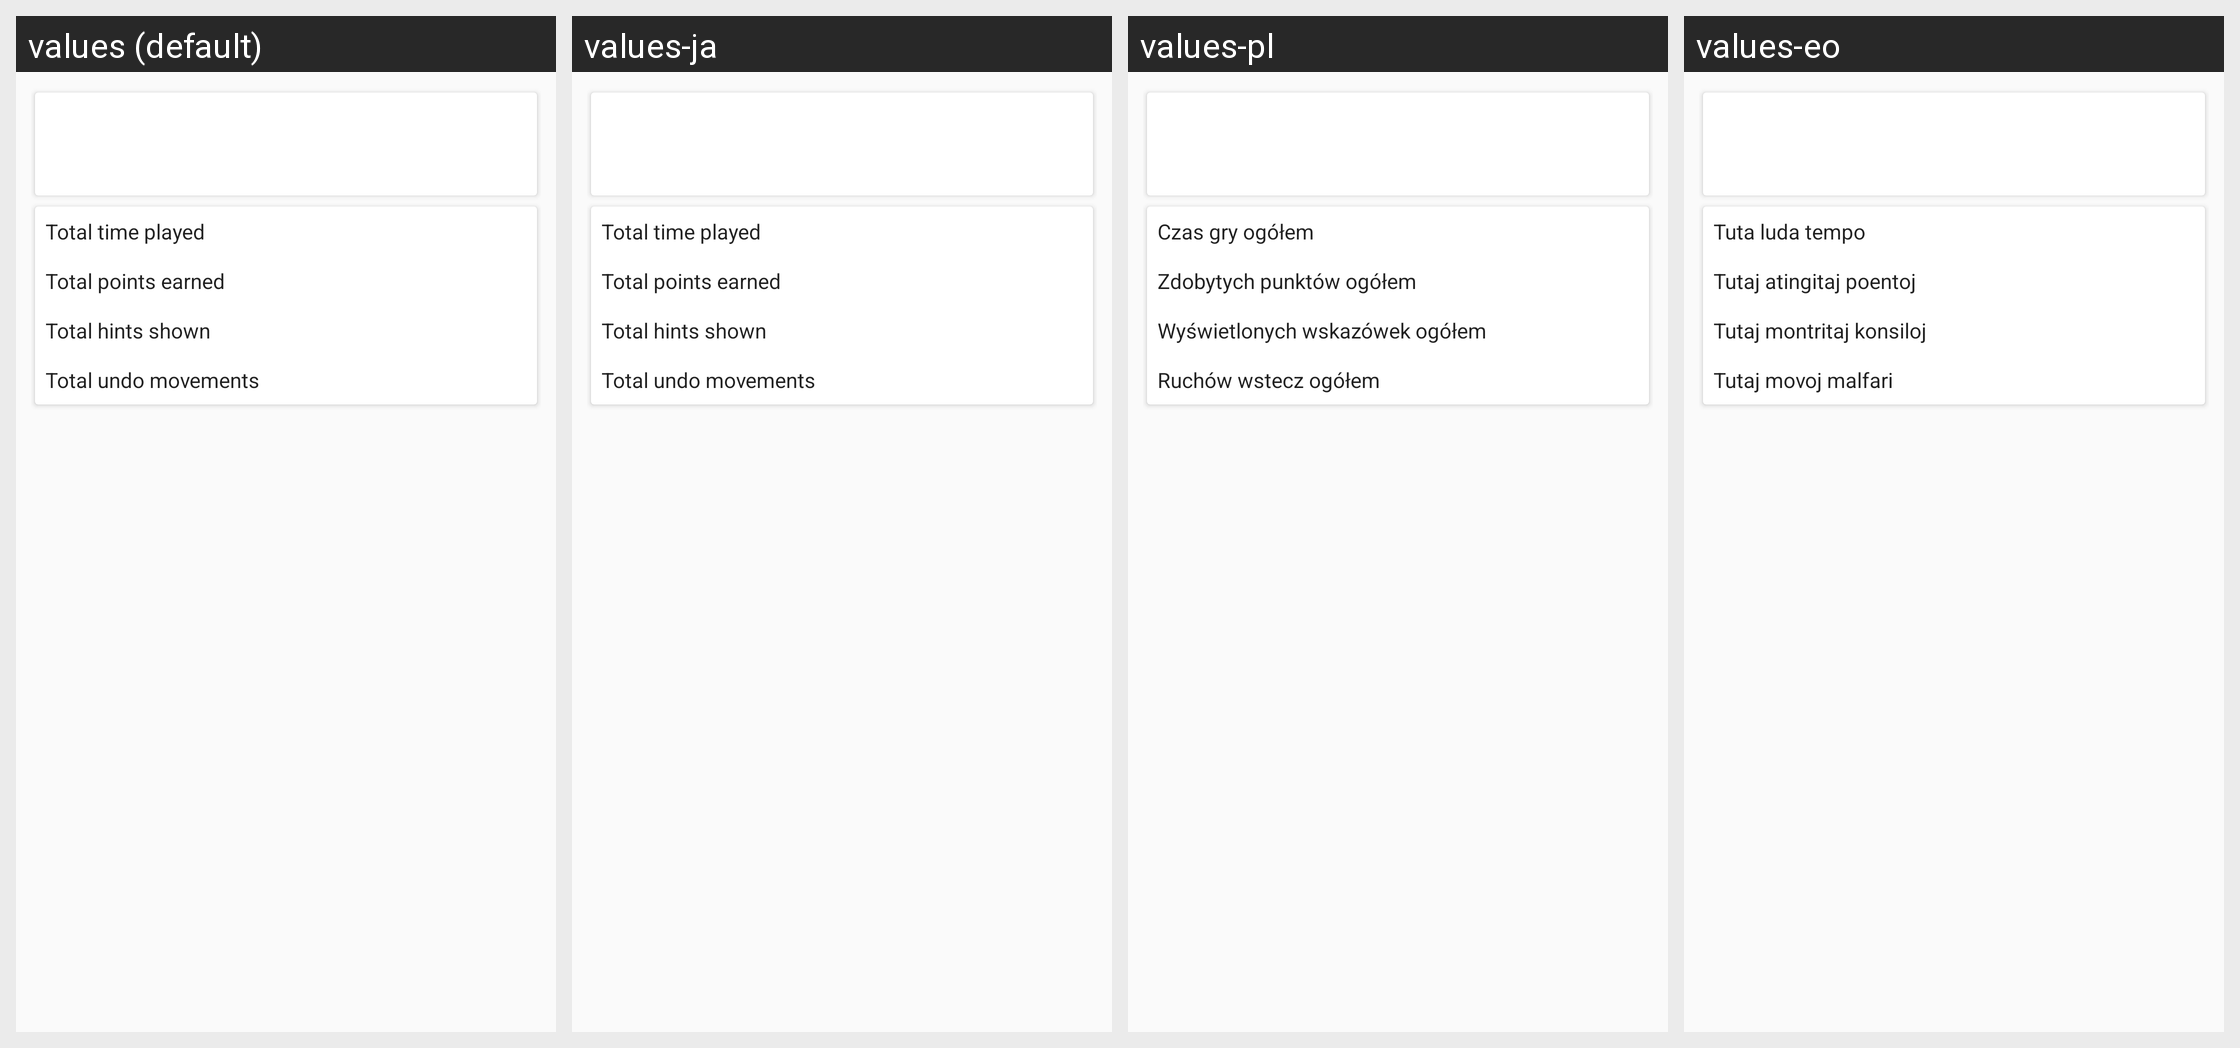

The same Android screen rendered under several of its app's locales, left to right. List the strings drawn on it with the default value and each locale's translation.
Android screen res/layout/fragment_statistics_tab1.xml rendered under 4 locales, left to right: values (default), values-ja, values-pl, values-eo. Device: Nexus 5 (rendered at 1080×1920; each locale shown at half size, 540×960, under a caption strip naming it); theme AppThemeNoActionBar.
Other locales in the repository, not shown: values-de, values-es, values-es-rAR, values-fi, values-fr, values-hu, values-it, values-nb, values-pt, values-pt-rBR, values-tr, values-uk, values-zh-rCN.
Strings drawn on this screen, with the default value and each locale's value (text and hints the layout hard-codes, and strings that could not be matched under every locale, appear in the picture but are not listed):

statistics_total_time
  values: Total time played
  values-ja: Total time played  [not translated; the default value is used]
  values-pl: Czas gry ogółem
  values-eo: Tuta luda tempo

statistics_total_points_earned
  values: Total points earned
  values-ja: Total points earned  [not translated; the default value is used]
  values-pl: Zdobytych punktów ogółem
  values-eo: Tutaj atingitaj poentoj

statistics_total_hints_shown
  values: Total hints shown
  values-ja: Total hints shown  [not translated; the default value is used]
  values-pl: Wyświetlonych wskazówek ogółem
  values-eo: Tutaj montritaj konsiloj

statistics_total_number_undos
  values: Total undo movements
  values-ja: Total undo movements  [not translated; the default value is used]
  values-pl: Ruchów wstecz ogółem
  values-eo: Tutaj movoj malfari
